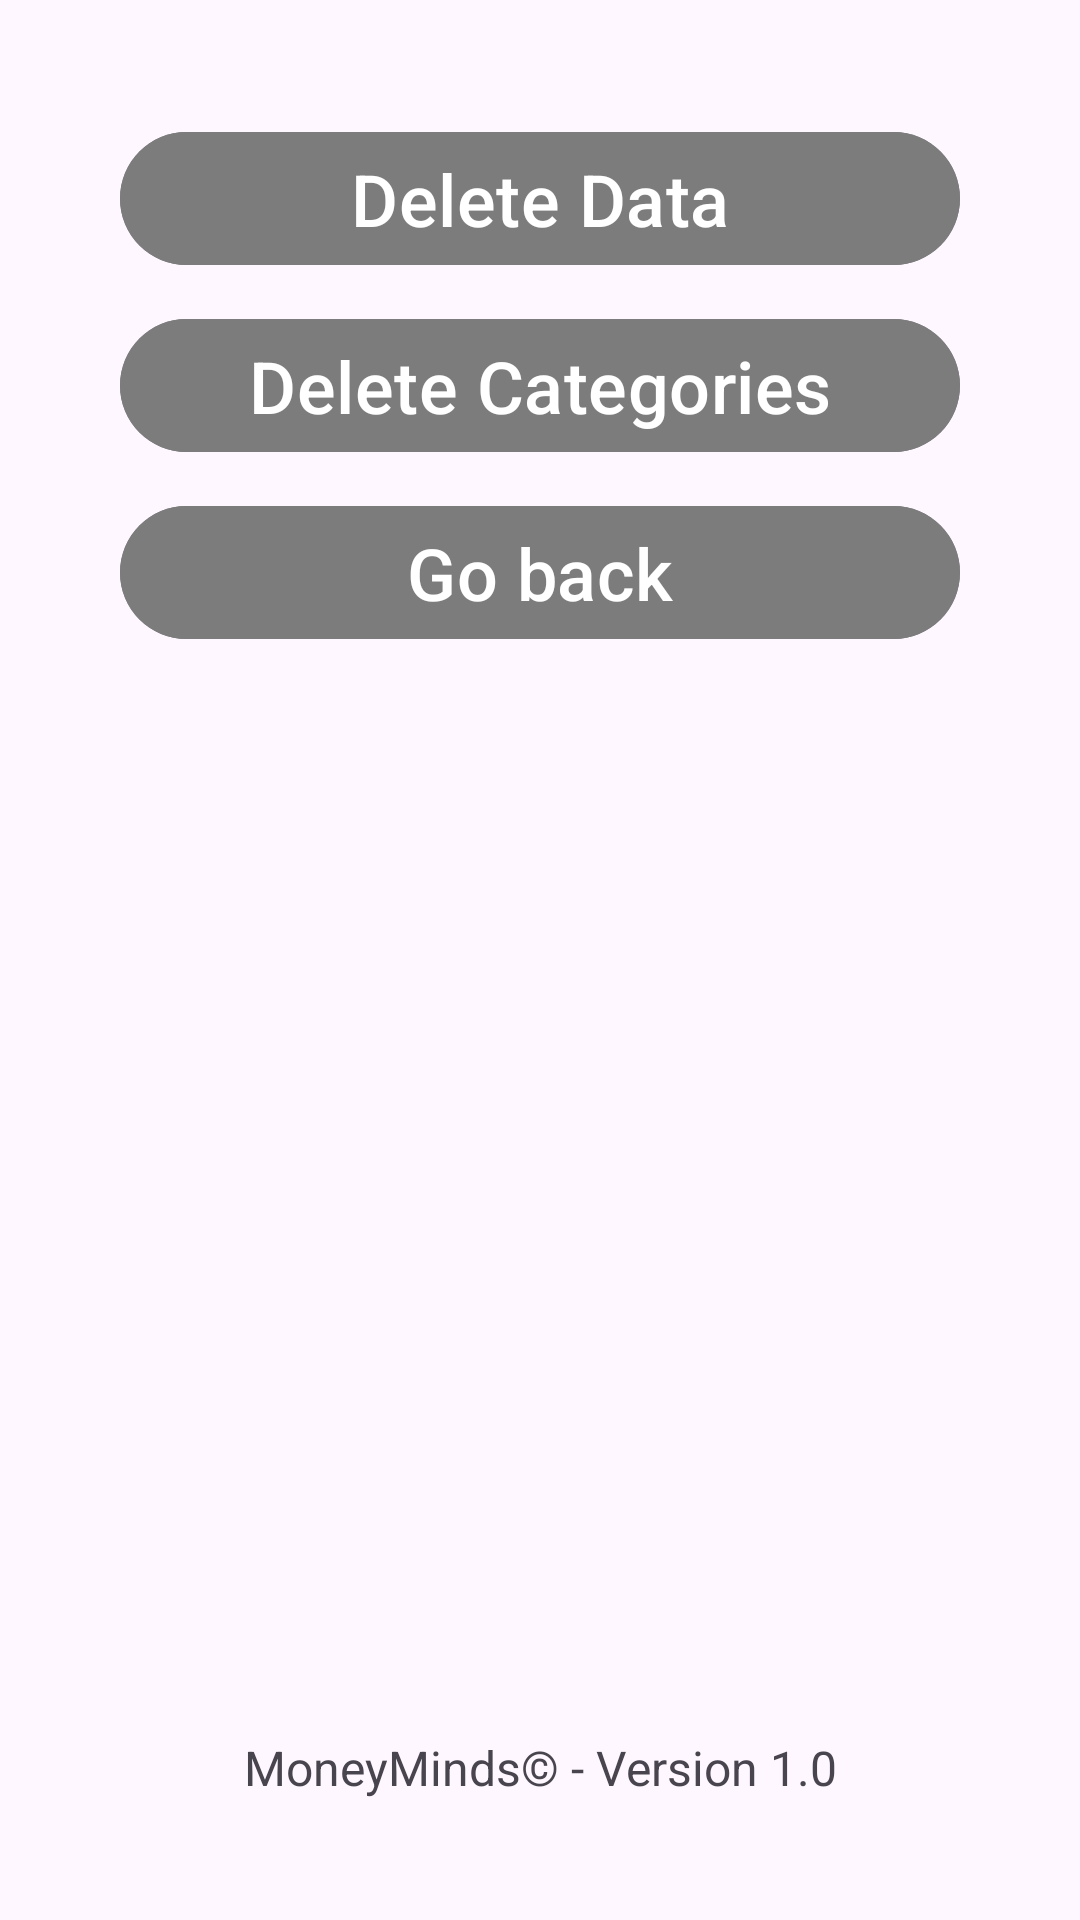

Produce the Android XML layout that renders to this screen, including the resource entries it uses.
<!-- AndroidManifest.xml: application theme Theme.MoneyMinds -->
<!-- res/layout/activity_ajustes.xml -->
<?xml version="1.0" encoding="utf-8"?>
<LinearLayout xmlns:android="http://schemas.android.com/apk/res/android"
    xmlns:app="http://schemas.android.com/apk/res-auto"
    xmlns:tools="http://schemas.android.com/tools"
    android:layout_width="match_parent"
    android:layout_height="match_parent"
    android:backgroundTint="#BCBCBC"
    android:orientation="vertical"
    android:padding="40dp"
    tools:context=".ui.Transacciones.Ajustes">

    <com.google.android.material.button.MaterialButton
        android:id="@+id/btnSet"
        android:layout_width="match_parent"
        android:layout_height="wrap_content"
        android:backgroundTint="#7C7C7C"
        android:layout_marginBottom="10dp"
        android:text="@string/eliminar_datos"
        android:onClick="CleanDB"
        android:textSize="24sp" />
    <com.google.android.material.button.MaterialButton
        android:id="@+id/btnClCat"
        android:layout_width="match_parent"
        android:layout_height="wrap_content"
        android:backgroundTint="#7C7C7C"
        android:layout_marginBottom="10dp"
        android:text="@string/eliminar_categorias"
        android:onClick="CleanCat"
        android:textSize="24sp" />

    <com.google.android.material.button.MaterialButton
        android:id="@+id/btnBack"
        android:layout_width="match_parent"
        android:layout_height="wrap_content"
        android:backgroundTint="#7C7C7C"
        android:text="@string/regresar"
        android:onClick="Volver"
        android:textSize="24sp" />


    <TextView
        android:layout_width="match_parent"
        android:layout_height="match_parent"
        android:gravity="bottom|center"
        android:text="@string/FAQ"
        android:textSize="16sp" />

</LinearLayout>
<!-- resources referenced by this layout -->
<resources>
  <string name="FAQ">MoneyMinds© - Version 1.0</string>
  <string name="eliminar_categorias">Delete Categories</string>
  <string name="eliminar_datos">Delete Data</string>
  <string name="regresar">Go back</string>
  <style name="Theme.MoneyMinds" parent="Theme.Material3.DynamicColors.Light">
          
          <item name="colorPrimary">@color/purple_500</item>
          <item name="colorPrimaryVariant">@color/purple_700</item>
          <item name="colorOnPrimary">@color/white</item>
          
          <item name="colorSecondary">@color/teal_200</item>
          <item name="colorSecondaryVariant">@color/teal_700</item>
          <item name="colorOnSecondary">@color/black</item>
          
          <item name="android:statusBarColor">?attr/colorPrimaryVariant</item>
          
      </style>
  <color name="purple_500">#FF6200EE</color>
  <color name="purple_700">#FF3700B3</color>
  <color name="white">#FFFFFFFF</color>
  <color name="teal_200">#FF03DAC5</color>
  <color name="teal_700">#FF018786</color>
  <color name="black">#FF000000</color>
</resources>
